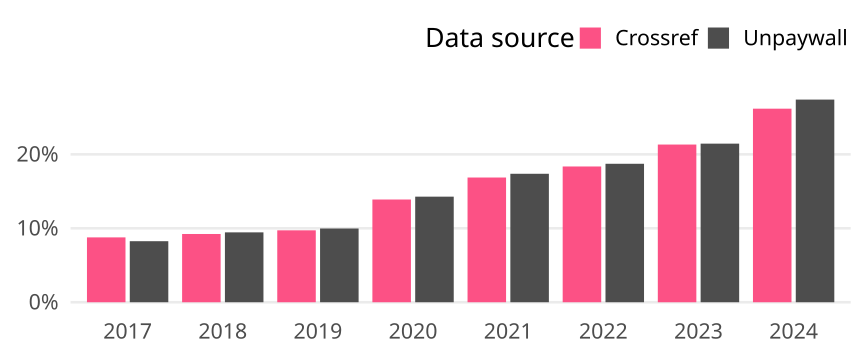

Values plotted in this chart, from the file beside it:
cr_year, cat, article_total, name, oa_articles, oa_share
2017, Global, 203057, Crossref, 17814, 0.08773
2017, Global, 203057, Unpaywall, 16766, 0.08257
2018, Global, 211529, Crossref, 19532, 0.09234
2018, Global, 211529, Unpaywall, 19994, 0.09452
2019, Global, 221174, Crossref, 21514, 0.09727
2019, Global, 221174, Unpaywall, 22059, 0.09974
2020, Global, 243150, Crossref, 33790, 0.139
2020, Global, 243150, Unpaywall, 34730, 0.1428
2021, Global, 269129, Crossref, 45407, 0.1687
2021, Global, 269129, Unpaywall, 46768, 0.1738
2022, Global, 271509, Crossref, 49860, 0.1836
2022, Global, 271509, Unpaywall, 50855, 0.1873
2023, Global, 263360, Crossref, 56181, 0.2133
2023, Global, 263360, Unpaywall, 56501, 0.2145
2024, Global, 121964, Crossref, 31934, 0.2618
2024, Global, 121964, Unpaywall, 33434, 0.2741
